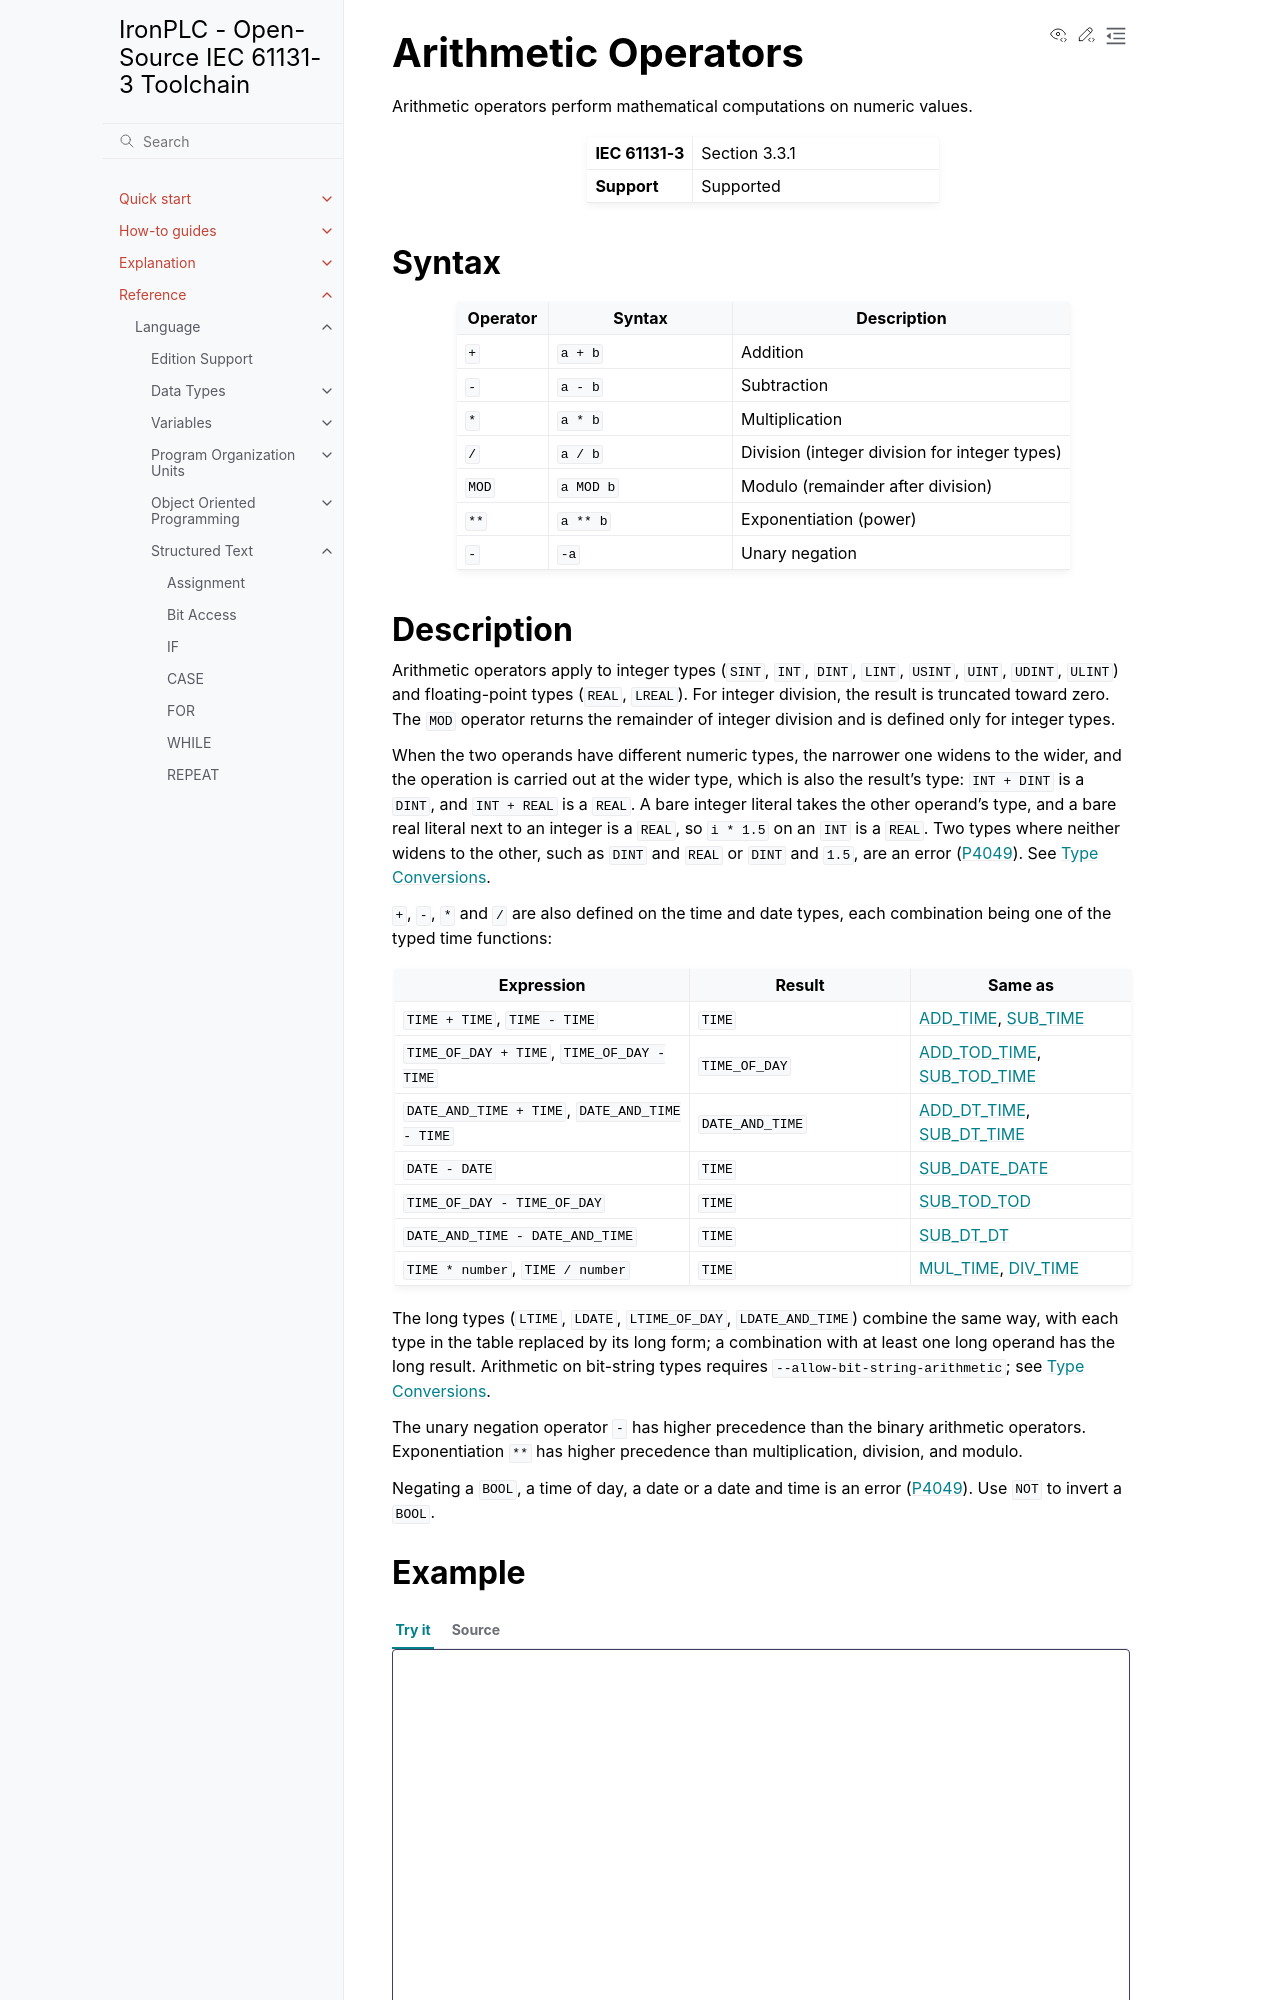

repository: ironplc/ironplc · page: reference/language/structured-text/arithmetic-operators.html · generator: sphinx

====================
Arithmetic Operators
====================

Arithmetic operators perform mathematical computations on numeric values.

.. list-table::
   :widths: 30 70

   * - **IEC 61131-3**
     - Section 3.3.1
   * - **Support**
     - Supported

Syntax
------

.. list-table::
   :header-rows: 1
   :widths: 15 30 55

   * - Operator
     - Syntax
     - Description
   * - ``+``
     - ``a + b``
     - Addition
   * - ``-``
     - ``a - b``
     - Subtraction
   * - ``*``
     - ``a * b``
     - Multiplication
   * - ``/``
     - ``a / b``
     - Division (integer division for integer types)
   * - ``MOD``
     - ``a MOD b``
     - Modulo (remainder after division)
   * - ``**``
     - ``a ** b``
     - Exponentiation (power)
   * - ``-``
     - ``-a``
     - Unary negation
